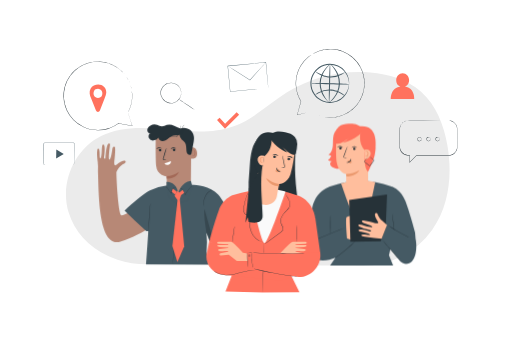
t = 0.00 s
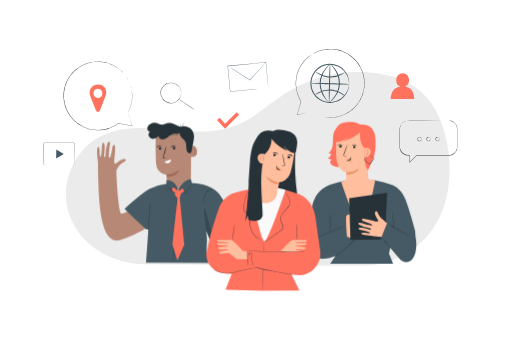
t = 0.19 s
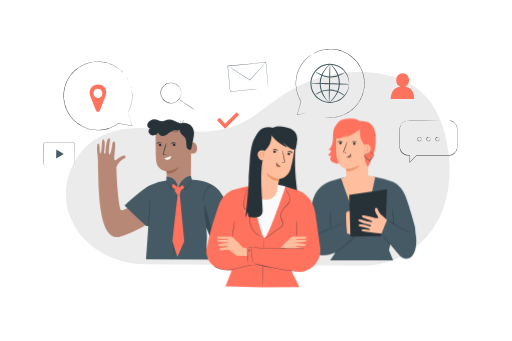
t = 0.56 s
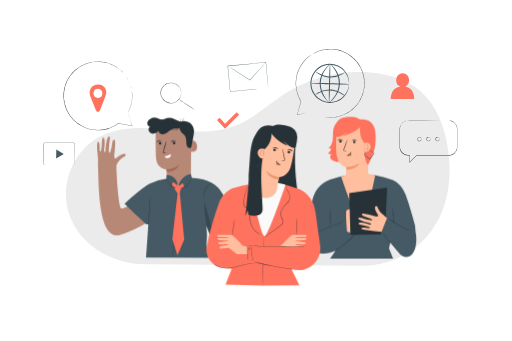
t = 0.75 s
t = 0.94 s: frame unchanged from t = 0.56 s, image omitted
t = 1.31 s: frame unchanged from t = 0.19 s, image omitted

The animated SVG that drew these frames (rendered in a browser with its animation timeline set to each time). Animation: 1 CSS @keyframes rule; one cycle of 1.50 s, repeats indefinitely.


<svg class="animated" id="freepik_stories-experts" xmlns="http://www.w3.org/2000/svg" viewBox="0 0 750 500"
    version="1.1" xmlnsXlink="http://www.w3.org/1999/xlink" xmlnsSvgjs="http://svgjs.com/svgjs">
    <style>
        svg#freepik_stories-experts:not(.animated) .animable {
            opacity: 0;
        }

        svg#freepik_stories-experts.animated #freepik--character-3--inject-11 {
            animation: 1.5s Infinite linear floating;
            animation-delay: 0s;
        }

        svg#freepik_stories-experts.animated #freepik--character-2--inject-11 {
            animation: 1.5s Infinite linear floating;
            animation-delay: 0s;
        }

        svg#freepik_stories-experts.animated #freepik--character-1--inject-11 {
            animation: 1.5s Infinite linear floating;
            animation-delay: 0s;
        }

        @keyframes floating {
            0% {
                opacity: 1;
                transform: translateY(0px);
            }

            50% {
                transform: translateY(-10px);
            }

            100% {
                opacity: 1;
                transform: translateY(0px);
            }
        }
    </style>
    <g id="freepik--background-simple--inject-11" class="animable" style="transform-origin: 377.599px 247.557px;">
        <path
            d="M530.33,389.64a125.14,125.14,0,0,0,102.85-52.41l.46-.65c24.76-34.88,29.34-80.89,22.08-123-5.11-29.64-16.45-59.54-39-79.42-20.17-17.78-47.37-25.78-74.16-28C500.36,102.64,457,112.64,421.06,135c-26.5,16.45-49.32,39.47-78.6,50.2-61.76,22.64-135.64-14.94-194.53,14.37C108.58,219.12,87.2,268.94,100.11,311c10.22,33.26,35.52,57.86,71.73,69.72a140.15,140.15,0,0,0,42.64,6.72Z"
            style="fill: rgb(235, 235, 235); transform-origin: 377.599px 247.557px;" id="elilf5nmec9tr"
            class="animable"></path>
    </g>
    <g id="freepik--Icons--inject-11" class="animable" style="transform-origin: 334.952px 166.439px;">
        <path
            d="M105.89,241.63a3,3,0,0,0,1.41-.5,2.62,2.62,0,0,0,1-1.47,4.35,4.35,0,0,0,.09-1.17c0-.42,0-.87,0-1.35,0-3.86.09-9.4.15-16.23q0-2.57.06-5.37c0-.94,0-1.89,0-2.86a8.25,8.25,0,0,0,0-1.42,2.41,2.41,0,0,0-.63-1.2,2.22,2.22,0,0,0-1.2-.65,10.59,10.59,0,0,0-1.51,0H102.1l-6.62,0-29.46,0a2.39,2.39,0,0,0-2.33,2.2l-.06,3.82c0,2.55-.08,5-.12,7.52-.07,4.93-.14,9.68-.21,14.21l0,1.69a2.45,2.45,0,0,0,.36,1.46,2.24,2.24,0,0,0,1.12.94,3.94,3.94,0,0,0,1.52.16h6.24l11.21,0,16.22.08,4.41.05,1.15,0,.39,0a1.93,1.93,0,0,1-.39,0l-1.15,0-4.41,0-16.22.09-11.21,0H66.27a4.48,4.48,0,0,1-1.68-.17,2.79,2.79,0,0,1-1.36-1.13,2.93,2.93,0,0,1-.43-1.72c0-.56,0-1.12,0-1.69.06-4.53.12-9.28.18-14.21,0-2.46.07-5,.11-7.52,0-1.28,0-2.56.06-3.86A2.92,2.92,0,0,1,66,208.89l29.46,0h9.79a12.34,12.34,0,0,1,1.59.06,2.63,2.63,0,0,1,1.43.78,2.88,2.88,0,0,1,.74,1.41,8.61,8.61,0,0,1,0,1.51c0,1,0,1.93,0,2.86,0,1.87-.06,3.67-.09,5.38-.14,6.83-.24,12.36-.32,16.22,0,.48,0,.93,0,1.36a4.66,4.66,0,0,1-.12,1.2,2.8,2.8,0,0,1-1.1,1.52,2.49,2.49,0,0,1-1.08.4A1.15,1.15,0,0,1,105.89,241.63Z"
            style="fill: rgb(69, 90, 100); transform-origin: 85.9187px 225.267px;" id="el6amb8vrj9na" class="animable">
        </path>
        <polygon points="87.66 222.63 93.12 225.94 87.54 229.22 81.96 232.49 82.08 225.9 82.2 219.31 87.66 222.63"
            style="fill: rgb(69, 90, 100); transform-origin: 87.54px 225.9px;" id="el1l6jifln2n9" class="animable">
        </polygon>
        <path
            d="M593.5,127a10.08,10.08,0,0,0,6-9.33c0-5.57-4.2-10.11-9.43-10.14s-9.48,4.48-9.5,10.05a10.07,10.07,0,0,0,6,9.42c-14.56,2.2-13.9,18-13.9,18l34.43.16S607.94,129.22,593.5,127Z"
            style="fill: rgb(255, 114, 94); transform-origin: 589.887px 126.345px;" id="elqev6fhee55c" class="animable">
        </path>
        <g id="el8k9p465ins6">
            <rect x="335.26" y="93.96" width="56.09" height="37.81"
                style="fill: rgb(255, 255, 255); transform-origin: 363.305px 112.865px; transform: rotate(-5.42deg);"
                class="animable"></rect>
        </g>
        <path
            d="M393,129s0-.24-.09-.7l-.21-2c-.18-1.77-.44-4.32-.77-7.59-.65-6.54-1.58-15.92-2.7-27.34l.22.19L333.63,97l.23-.28h0V97l0,.32.06.62.12,1.26.24,2.49.46,4.93q.46,4.89.91,9.62c.59,6.3,1.16,12.36,1.7,18.09l-.26-.21,40.2-3.7,11.51-1,3.07-.27.8-.06H393l-.25,0-.77.08-3,.32-11.44,1.15-40.33,3.94-.24,0,0-.24c-.55-5.74-1.13-11.79-1.74-18.09q-.45-4.72-.91-9.62c-.16-1.63-.32-3.28-.47-4.93l-.24-2.49L333.46,98l-.06-.62,0-.32v-.29h0l.24-.29,55.84-5.25.21,0,0,.21c1,11.48,1.9,20.91,2.5,27.5.28,3.24.51,5.78.66,7.54.07.84.12,1.5.16,2S393,129,393,129Z"
            style="fill: rgb(69, 90, 100); transform-origin: 363.213px 112.905px;" id="elyruw5x4k1r" class="animable">
        </path>
        <path
            d="M389.44,91.4A3.07,3.07,0,0,1,389,92l-1.32,1.53c-1.19,1.36-2.86,3.26-4.92,5.59l-16.52,18.48-.15.16-.18-.12-1.49-.95-21.86-14L336,98.33l-1.78-1.19a4.3,4.3,0,0,1-.6-.44,3.79,3.79,0,0,1,.66.35l1.83,1.11,6.68,4.16,21.94,13.89,1.49,1-.34,0L382.5,98.84l5.05-5.48,1.38-1.47A5.37,5.37,0,0,1,389.44,91.4Z"
            style="fill: rgb(69, 90, 100); transform-origin: 361.53px 104.58px;" id="el1yge53e6xk5" class="animable">
        </path>
        <path
            d="M265.3,136.32a27,27,0,0,0-.57-3.62,14.08,14.08,0,0,0-1.67-3.92,14.63,14.63,0,0,0-3.76-4.17,14.66,14.66,0,0,0-13.91-2.07,14.8,14.8,0,0,0-6.8,5.11,14.58,14.58,0,0,0,0,17.32,14.73,14.73,0,0,0,6.8,5.12,14.73,14.73,0,0,0,17.67-6.24,14.08,14.08,0,0,0,1.67-3.92,27.32,27.32,0,0,0,.57-3.61.87.87,0,0,1,0,.24v.71a7.48,7.48,0,0,1-.09,1.15,10.81,10.81,0,0,1-.28,1.56,14.31,14.31,0,0,1-1.61,4,15,15,0,0,1-18.09,6.54,14,14,0,0,1-3.84-2,14.17,14.17,0,0,1-3.21-3.21,15.06,15.06,0,0,1,0-17.93,14.17,14.17,0,0,1,3.21-3.21,14,14,0,0,1,3.84-2,15,15,0,0,1,14.29,2.23,14.85,14.85,0,0,1,3.79,4.31,14.07,14.07,0,0,1,1.62,4,10.81,10.81,0,0,1,.28,1.56,7.48,7.48,0,0,1,.09,1.15v.71A1,1,0,0,1,265.3,136.32Z"
            style="fill: rgb(38, 50, 56); transform-origin: 250.265px 136.347px;" id="elt46plt2cex9" class="animable">
        </path>
        <path
            d="M285.33,161.2c-.08.12-5.36-3.28-11.78-7.59s-11.57-7.91-11.49-8,5.35,3.28,11.78,7.6S285.41,161.08,285.33,161.2Z"
            style="fill: rgb(38, 50, 56); transform-origin: 273.695px 153.406px;" id="ely9gfezyx0j" class="animable">
        </path>
        <polygon points="329.53 188.7 317.85 176.13 321.63 172.62 329.7 181.29 346.63 164.63 350.25 168.31 329.53 188.7"
            style="fill: rgb(255, 114, 94); transform-origin: 334.05px 176.665px;" id="elpvw0vfkp1he" class="animable">
        </polygon>
    </g>
    <g id="freepik--speech-bubbles--inject-11" class="animable animator-active"
        style="transform-origin: 381.52px 155.17px;">
        <path
            d="M657.21,176.67h.56l.7,0,1,.13a12.84,12.84,0,0,1,5.85,2.56,13.13,13.13,0,0,1,4.91,8.75c.1,1,.1,2.05.1,3.11s0,2.17,0,3.31c0,2.27,0,4.68,0,7.2s0,5.19,0,8c0,1.38,0,2.8,0,4.24a15.3,15.3,0,0,1-.44,4.43,13.13,13.13,0,0,1-9.87,9.5,23.06,23.06,0,0,1-5,.31l-44.64,0,.18-.07-10.07,10.07-.45.45V228l.26.26a23.06,23.06,0,0,1-3.31-.12,13.19,13.19,0,0,1-3.21-.83,13.17,13.17,0,0,1-8-9.64,17,17,0,0,1-.26-3.17v-3.11c0-4.12,0-8.18,0-12.14v-5.88a46.23,46.23,0,0,1,.18-5.77,13.28,13.28,0,0,1,2.06-5.27,13.22,13.22,0,0,1,8.95-5.68,40.74,40.74,0,0,1,5.15-.16l18.64,0,26.92.09,7.3,0,1.89,0,.65,0-.65,0-1.89,0-7.3,0-26.92.09-18.64,0a39.21,39.21,0,0,0-5.08.17,12.65,12.65,0,0,0-10.61,10.58,44.64,44.64,0,0,0-.16,5.7v5.88c0,4,0,8,0,12.14a37.33,37.33,0,0,0,.25,6.18,13.14,13.14,0,0,0,2.66,5.57,12.66,12.66,0,0,0,8.14,4.49,23.13,23.13,0,0,0,3.24.11h.26V238l-.44-.19,10.08-10.07.07-.07h.11l44.64,0a22.42,22.42,0,0,0,4.95-.3,12.63,12.63,0,0,0,4.39-1.87,12.76,12.76,0,0,0,5.19-7.3A15,15,0,0,0,670,214c0-1.44,0-2.86,0-4.24,0-2.77,0-5.43,0-8s0-4.93,0-7.2c0-1.14,0-2.24,0-3.31s0-2.1-.07-3.08a12.93,12.93,0,0,0-4.77-8.63,12.76,12.76,0,0,0-5.75-2.61l-.95-.16-.69,0Z"
            style="fill: rgb(38, 50, 56); transform-origin: 627.922px 207.564px;" id="el6ym9mqpnqtv" class="animable">
        </path>
        <path
            d="M617.55,204s-.06-.25-.19-.68a2.87,2.87,0,0,0-1.06-1.46,2.7,2.7,0,0,0-2.52-.33,2.63,2.63,0,0,0,0,4.94,2.7,2.7,0,0,0,2.52-.33,2.87,2.87,0,0,0,1.06-1.46c.13-.42.14-.68.19-.68a1.39,1.39,0,0,1,0,.73,2.76,2.76,0,0,1-1,1.7,3,3,0,0,1-2.91.5,3.1,3.1,0,0,1,0-5.85,3,3,0,0,1,2.91.49,2.77,2.77,0,0,1,1,1.71A1.36,1.36,0,0,1,617.55,204Z"
            style="fill: rgb(38, 50, 56); transform-origin: 614.583px 204.003px;" id="elmhegcc4o3" class="animable">
        </path>
        <path
            d="M630.8,203.9a5.72,5.72,0,0,1-.18-.67,2.91,2.91,0,0,0-1.06-1.47,2.71,2.71,0,0,0-2.53-.33,2.65,2.65,0,0,0,0,4.95,2.74,2.74,0,0,0,2.53-.34,2.93,2.93,0,0,0,1.06-1.46,6.38,6.38,0,0,1,.18-.68s.09.26,0,.73a2.85,2.85,0,0,1-1,1.7,3,3,0,0,1-2.91.5,3.1,3.1,0,0,1,0-5.85,3,3,0,0,1,2.91.49,2.87,2.87,0,0,1,1,1.71C630.89,203.64,630.83,203.9,630.8,203.9Z"
            style="fill: rgb(38, 50, 56); transform-origin: 627.832px 203.903px;" id="eltchtt3chx9g" class="animable">
        </path>
        <path
            d="M644.06,203.9a6.9,6.9,0,0,1-.19-.67,2.88,2.88,0,0,0-1-1.47,2.71,2.71,0,0,0-2.53-.33,2.65,2.65,0,0,0,0,4.95,2.74,2.74,0,0,0,2.53-.34,2.9,2.9,0,0,0,1-1.46c.14-.42.15-.68.19-.68s.09.26,0,.73a2.85,2.85,0,0,1-1,1.7,3,3,0,0,1-2.91.5,3.1,3.1,0,0,1,0-5.85,3,3,0,0,1,2.91.49,2.87,2.87,0,0,1,1,1.71C644.15,203.64,644.09,203.9,644.06,203.9Z"
            style="fill: rgb(38, 50, 56); transform-origin: 641.094px 203.903px;" id="elnxwlg7zxofe" class="animable">
        </path>
        <path
            d="M155.45,135.24c0-8.58-9-14-18.21-9.72a10.47,10.47,0,0,0-4.84,4.64c-2.32,4.48-1.29,9.6.8,13.85l7.16,18.14a3.09,3.09,0,0,0,5.75,0l7-18.24C155.56,138.34,155.45,135.24,155.45,135.24Zm-8.64,7.48c-6.18,3.59-12.44-3.05-9.06-9.61a5.07,5.07,0,0,1,2-2.08c6.18-3.6,12.45,3.05,9.06,9.6A5.09,5.09,0,0,1,146.81,142.72Z"
            style="fill: rgb(255, 114, 94); transform-origin: 143.264px 144.066px;" id="elt8a0aavgtt" class="animable">
        </path>
        <path
            d="M187.24,164.88h0s0,.11.13.33.18.55.33,1l1.24,3.78c1.09,3.33,2.68,8.22,4.72,14.49l.06.2-.2,0-20.16-3.69-.13,0v-.14h0l.27.13A50.38,50.38,0,0,1,143,191a55.56,55.56,0,0,1-7.43-.62,53.93,53.93,0,0,1-7.53-1.69l-3.73-1.36a13.48,13.48,0,0,1-1.84-.8l-1.82-.87a51.82,51.82,0,0,1-13.46-9.76,49.65,49.65,0,0,1-9.89-14.4,50.39,50.39,0,0,1,47.81-71.4,50.26,50.26,0,0,1,48.37,47.2,47.71,47.71,0,0,1-1.37,15.38,48.69,48.69,0,0,1-3.32,9.2c-.49,1-.88,1.77-1.16,2.25l-.43.76.38-.76c.27-.53.65-1.29,1.12-2.3a50.12,50.12,0,0,0,3.22-9.2,47.89,47.89,0,0,0,1.27-15.31,50,50,0,0,0-21.52-38,50.25,50.25,0,0,0-56.25-.41A50,50,0,0,0,97.8,161.28a49.36,49.36,0,0,0,9.78,14.27,51.43,51.43,0,0,0,13.32,9.67l1.81.87a12.26,12.26,0,0,0,1.82.8l3.68,1.35a53.13,53.13,0,0,0,7.47,1.69,56.25,56.25,0,0,0,7.36.63,50,50,0,0,0,30.25-9.94l.27-.2v.34h0l-.13-.17,20.13,3.78-.14.16L188.82,170l-1.19-3.8c-.13-.42-.22-.75-.29-1s-.1-.34-.1-.34Z"
            style="fill: rgb(38, 50, 56); transform-origin: 143.206px 140.53px;" id="ell9ay98f15ne" class="animable">
        </path>
        <path
            d="M511.45,122.91a7.35,7.35,0,0,1-.2-1.77A15.15,15.15,0,0,0,511,119a20.72,20.72,0,0,0-.56-2.86,26.69,26.69,0,0,0-3-7.38,27.57,27.57,0,0,0-6.86-7.9,27.17,27.17,0,0,0-11.41-5.32,27.46,27.46,0,0,0-14.35.89,25.54,25.54,0,0,0-7,3.56,25.06,25.06,0,0,0-5.88,5.64,27.1,27.1,0,0,0-.78,32.14A30.06,30.06,0,0,0,463.8,141a30.79,30.79,0,0,0,3,2.71,25.67,25.67,0,0,0,6.79,3.89,27.49,27.49,0,0,0,14.28,1.59,27.21,27.21,0,0,0,11.66-4.77,27.54,27.54,0,0,0,7.24-7.55,27,27,0,0,0,3.33-7.23,21.08,21.08,0,0,0,.7-2.83,14.05,14.05,0,0,0,.34-2.12,7.59,7.59,0,0,1,.29-1.77,7.91,7.91,0,0,1,0,1.79,13.5,13.5,0,0,1-.2,2.17,20.39,20.39,0,0,1-.57,2.92,26.54,26.54,0,0,1-3.18,7.52,28.42,28.42,0,0,1-19.42,13.13,28.76,28.76,0,0,1-15-1.53,27.21,27.21,0,0,1-7.17-4,32.83,32.83,0,0,1-3.2-2.84,33.52,33.52,0,0,1-2.74-3.39,28.47,28.47,0,0,1,.83-33.92,31,31,0,0,1,2.9-3.25A30,30,0,0,1,467,98.79a26.65,26.65,0,0,1,7.36-3.7,28.54,28.54,0,0,1,15.06-.8,28.33,28.33,0,0,1,18.76,14A26.33,26.33,0,0,1,511,116a19.08,19.08,0,0,1,.43,3,13.3,13.3,0,0,1,.1,2.17A8,8,0,0,1,511.45,122.91Z"
            style="fill: rgb(69, 90, 100); transform-origin: 483.149px 122.236px;" id="el0ceoeo1994y" class="animable">
        </path>
        <path
            d="M505.86,105.45c.06.09-.45.53-1.42,1.25l-1.8,1.29c-.35.24-.73.52-1.14.78l-1.38.72a31.54,31.54,0,0,1-16.43,4.14l-2.49-.11-2.38-.38c-.39-.06-.78-.11-1.16-.19l-1.12-.3c-.73-.2-1.46-.37-2.15-.59a36.21,36.21,0,0,1-7-3.22c-3.74-2.26-5.57-4.32-5.43-4.45s2.19,1.55,6,3.51a42.23,42.23,0,0,0,6.87,2.8c.66.2,1.36.35,2.07.53l1.07.26,1.11.17,2.28.34,2.37.09a34,34,0,0,0,15.91-3.57l1.4-.61c.42-.22.81-.45,1.18-.66l1.9-1C505.17,105.64,505.79,105.37,505.86,105.45Z"
            style="fill: rgb(69, 90, 100); transform-origin: 483.909px 109.011px;" id="elzq6h4nutg7" class="animable">
        </path>
        <path
            d="M461.14,139.43c-.06-.08.45-.52,1.42-1.25l1.8-1.29c.35-.24.73-.52,1.14-.78l1.38-.72a31.54,31.54,0,0,1,16.43-4.13l2.49.11,2.38.37c.39.07.78.12,1.16.2l1.12.29c.73.21,1.46.38,2.15.6a35.63,35.63,0,0,1,7,3.21c3.74,2.27,5.57,4.33,5.43,4.46s-2.19-1.55-6-3.51a41.32,41.32,0,0,0-6.87-2.81c-.67-.19-1.37-.34-2.07-.52l-1.07-.27-1.11-.17-2.28-.33-2.37-.1a34,34,0,0,0-15.92,3.58L466,137c-.42.22-.81.46-1.18.66l-1.9,1.06C461.83,139.25,461.2,139.52,461.14,139.43Z"
            style="fill: rgb(69, 90, 100); transform-origin: 483.091px 135.878px;" id="elikou4xpev2s" class="animable">
        </path>
        <path d="M511.43,123.56c0,.43-12.53.47-28,.09s-27.93-1-27.92-1.45,12.52-.46,28-.08S511.44,123.14,511.43,123.56Z"
            style="fill: rgb(69, 90, 100); transform-origin: 483.47px 122.879px;" id="elpkg0ehq8n5" class="animable">
        </path>
        <path d="M482.2,150.15c-.42,0-.46-12.52-.09-27.95s1-27.93,1.45-27.92.46,12.53.09,28S482.62,150.16,482.2,150.15Z"
            style="fill: rgb(69, 90, 100); transform-origin: 482.885px 122.215px;" id="elkby2fkukgmd" class="animable">
        </path>
        <path
            d="M482.2,150.11c-.1.16-3.18-1.93-6.74-6.65a37.72,37.72,0,0,1-5-9.07,33.55,33.55,0,0,1-2.16-12.52,32,32,0,0,1,2.82-12.4,38.19,38.19,0,0,1,5.46-8.79c3.76-4.55,6.86-6.56,7-6.4s-2.66,2.46-6.12,7.07a41.48,41.48,0,0,0-5,8.68,32.12,32.12,0,0,0-2.59,11.86,34.05,34.05,0,0,0,2,12,40.33,40.33,0,0,0,4.55,8.93C479.58,147.59,482.36,149.94,482.2,150.11Z"
            style="fill: rgb(69, 90, 100); transform-origin: 475.939px 122.195px;" id="eliom8wsqcnm" class="animable">
        </path>
        <path
            d="M484.18,94.29c.11-.16,3.19,1.93,6.74,6.65a37.72,37.72,0,0,1,5,9.07,34,34,0,0,1,2.16,12.53,32.13,32.13,0,0,1-2.82,12.39,38.88,38.88,0,0,1-5.46,8.79c-3.76,4.55-6.87,6.57-7,6.4s2.66-2.46,6.11-7.07a41.49,41.49,0,0,0,5-8.68,32.32,32.32,0,0,0,2.58-11.86,34.05,34.05,0,0,0-2-12,40.55,40.55,0,0,0-4.56-8.93C486.8,96.81,484,94.46,484.18,94.29Z"
            style="fill: rgb(69, 90, 100); transform-origin: 490.44px 122.206px;" id="elf1hczypbmbg" class="animable">
        </path>
        <path
            d="M455.57,163.86h0l-.34.09-1,.24-3.88.91-14.86,3.4-.2.05.06-.2,5.46-19.74,0-.14H441l-.16.26a50.19,50.19,0,0,1-7.51-24.08,52.23,52.23,0,0,1,.16-7.16,56.17,56.17,0,0,1,1.28-7.34,53.55,53.55,0,0,1,2.35-7.35c.56-1.19,1.12-2.39,1.69-3.59a13,13,0,0,1,1-1.76c.34-.58.68-1.16,1-1.74a52.07,52.07,0,0,1,10.91-12.54,49.66,49.66,0,0,1,15.22-8.57,50.39,50.39,0,0,1,66.87,54,50.26,50.26,0,0,1-51.31,44,47.8,47.8,0,0,1-15.2-2.73,49.3,49.3,0,0,1-8.86-4.12c-1-.58-1.69-1-2.14-1.36l-.72-.5.72.45c.5.31,1.23.76,2.19,1.32a51,51,0,0,0,8.88,4,48,48,0,0,0,15.14,2.63,50.1,50.1,0,0,0,45.13-74A50,50,0,0,0,467.1,75.1,49.47,49.47,0,0,0,452,83.57,51.53,51.53,0,0,0,441.2,96c-.34.57-.68,1.15-1,1.72a14.67,14.67,0,0,0-.95,1.74L437.55,103a51.83,51.83,0,0,0-2.34,7.29,55.5,55.5,0,0,0-1.29,7.27,51.5,51.5,0,0,0-.17,7.11,49.85,49.85,0,0,0,7.38,23.91l.18.29-.34,0h0l.18-.12c-2.15,7.61-4,14.27-5.56,19.72l-.14-.16L450.33,165l3.89-.84,1-.21a3,3,0,0,1,.35-.06h0Z"
            style="fill: rgb(38, 50, 56); transform-origin: 483.755px 122.15px;" id="elnir0kr6hebo" class="animable">
        </path>
    </g>
    <g id="freepik--character-3--inject-11" class="animable" style="transform-origin: 528.881px 285.331px;">
        <path
            d="M497.7,187.9c-4.89,1.14-8,6.09-9.07,11s-.53,10-1,15-2.22,10.31-6.43,13l4.19,1.22a11.43,11.43,0,0,1-4.92,6.3,9.33,9.33,0,0,0,5.72,1.95c-2.46.65-3.14,4.17-1.78,6.32s3.95,3.17,6.42,3.8a16.83,16.83,0,0,0,8.9.27c4-1.21,7.08-4.77,8.63-8.71s1.84-8.24,2-12.47c.3-10.59-.32-21.29-3-31.54-.66-2.48-1.56-5.11-3.67-6.57s-5.71-.87-6.35,1.61"
            style="fill: rgb(255, 114, 94); transform-origin: 495.45px 216.957px;" id="el2h4tv12dq8m" class="animable">
        </path>
        <path
            d="M608.23,340.76c-1.16-4.42-7.92-29.32-14-45.58-6.71-18.05-20.55-21.78-20.55-21.78-31.15-10.63-59.14-10.69-89-.33-1,.3-1.89.62-2.78,1l-.09,0h0c-22.17,8.7-24.46,32.12-24.46,32.12L448,363a12.83,12.83,0,0,0-.22,1.36l-.09.54h0a13.3,13.3,0,0,0,7.62,12.83c13,6,25.44,4.57,36.12.16l-7.76,11.3h92.39L570,374.28l2-9,14.31,17.22a13.31,13.31,0,0,0,6.59,4.29c16.5,1.92,19.17-22.65,16.07-36.95h0"
            style="fill: rgb(69, 90, 100); transform-origin: 528.881px 327.277px;" id="ele2xpkgbt8tu" class="animable">
        </path>
        <path d="M549.7,267.21s-14.91,75-20.16,74.42-29.88-73-29.88-73S531.14,260.23,549.7,267.21Z"
            style="fill: rgb(255, 190, 157); transform-origin: 524.68px 303.035px;" id="el66pp0qse0rg" class="animable">
        </path>
        <path
            d="M507.42,272.74c-.08-8.63-.32-17.72-.32-17.72s-11.13-1.77-13.53-16.27c-2.28-13.82-.19-45.79-.19-45.79h0a41.7,41.7,0,0,1,46.44,10.35h0l-.51,70.12c-.06,8.14-7.11,14.57-15.82,14.44h0C514.68,287.74,507.49,281,507.42,272.74Z"
            style="fill: rgb(255, 190, 157); transform-origin: 516.162px 238.868px;" id="elvj6b1zlie" class="animable">
        </path>
        <path
            d="M497.07,217.15a1.86,1.86,0,0,0,1.8,1.87,1.78,1.78,0,0,0,1.91-1.69,1.86,1.86,0,0,0-1.8-1.87A1.78,1.78,0,0,0,497.07,217.15Z"
            style="fill: rgb(38, 50, 56); transform-origin: 498.925px 217.24px;" id="elup76wymhg1c" class="animable">
        </path>
        <path
            d="M494.62,215.83c.23.24,1.63-.81,3.63-.82s3.48,1,3.7.74-.14-.54-.78-1a5.12,5.12,0,0,0-3-.89,5,5,0,0,0-2.89,1C494.71,215.28,494.5,215.72,494.62,215.83Z"
            style="fill: rgb(38, 50, 56); transform-origin: 498.301px 214.862px;" id="elywk7wj2xi0l" class="animable">
        </path>
        <path
            d="M517.32,218.12a1.86,1.86,0,0,0,1.8,1.87A1.78,1.78,0,0,0,521,218.3a1.86,1.86,0,0,0-1.8-1.87A1.78,1.78,0,0,0,517.32,218.12Z"
            style="fill: rgb(38, 50, 56); transform-origin: 519.16px 218.21px;" id="elxg0chwjkwdg" class="animable">
        </path>
        <path
            d="M515.51,216.43c.24.24,1.64-.81,3.64-.82s3.48,1,3.69.74-.13-.54-.77-1a5.12,5.12,0,0,0-3-.89,4.88,4.88,0,0,0-2.89,1C515.61,215.88,515.4,216.32,515.51,216.43Z"
            style="fill: rgb(38, 50, 56); transform-origin: 519.192px 215.462px;" id="elt60u0p5a99" class="animable">
        </path>
        <path
            d="M508.34,231.32a13.42,13.42,0,0,0-3.26-.56c-.51,0-1-.15-1.08-.5a2.58,2.58,0,0,1,.33-1.52l1.49-3.9c2.06-5.56,3.56-10.12,3.33-10.21s-2.08,4.36-4.15,9.92c-.49,1.37-1,2.67-1.42,3.92a2.94,2.94,0,0,0-.25,2,1.26,1.26,0,0,0,.84.74,3.75,3.75,0,0,0,.87.12A13,13,0,0,0,508.34,231.32Z"
            style="fill: rgb(38, 50, 56); transform-origin: 506.214px 223.029px;" id="el732k9ac75f" class="animable">
        </path>
        <path d="M507.1,255a36.93,36.93,0,0,0,19.4-5.3s-4.66,10-19.19,8.73Z"
            style="fill: rgb(235, 153, 110); transform-origin: 516.8px 254.121px;" id="eldn284enajzq" class="animable">
        </path>
        <path
            d="M509.21,236.14a3.66,3.66,0,0,1,3.23-1.36,3.31,3.31,0,0,1,2.28,1.21,2.09,2.09,0,0,1,.17,2.39,2.41,2.41,0,0,1-2.62.67,7.5,7.5,0,0,1-2.56-1.51,2.17,2.17,0,0,1-.58-.59.65.65,0,0,1,0-.74"
            style="fill: rgb(235, 153, 110); transform-origin: 512.101px 236.977px;" id="el6xwzdy8gnh3"
            class="animable"></path>
        <path
            d="M514.24,232.67c-.33,0-.32,2.16-2.17,3.71s-4.17,1.33-4.18,1.63c0,.14.52.42,1.5.44a5.41,5.41,0,0,0,3.49-1.24,4.63,4.63,0,0,0,1.67-3.11C514.63,233.2,514.39,232.66,514.24,232.67Z"
            style="fill: rgb(38, 50, 56); transform-origin: 511.228px 235.56px;" id="elh5uv698qkn" class="animable">
        </path>
        <path
            d="M532,191.62c-5.17,7.66-19.09,15.7-29.12,17.68,1.15-1.57,7.27-5.49,8.41-7.05-4.5,3.48-11,8.15-17,8.57a3.67,3.67,0,0,1-2.09-.29,2.81,2.81,0,0,1-1.1-2.26,60.86,60.86,0,0,1,.19-13.15,14.54,14.54,0,0,1,5.07-9.47c3.83-3.07,9.36-3.9,14.59-4.12,4.38-.18,8.9,0,12.94,1.51s7.52,4.58,8.17,8.32"
            style="fill: rgb(255, 114, 94); transform-origin: 511.446px 196.168px;" id="eljwl3t5kmy0q" class="animable">
        </path>
        <path
            d="M549.15,226.71a80.48,80.48,0,0,0,1.28-9.72c.3-7.5,2.54-34.54-23.23-31.86l1.46,7.27s-4.81,16.84,6.26,28.2c0,0-3.15,23.72,4.55,31.38,0,0,8.26-17.18,9.68-25.27"
            style="fill: rgb(255, 114, 94); transform-origin: 538.903px 218.462px;" id="elg1v7ses2js6" class="animable">
        </path>
        <path
            d="M534.59,219.34a8.71,8.71,0,0,1,4.67.27,6.05,6.05,0,0,1,3.44,3.09,6.28,6.28,0,0,1,.07,4.63,10.69,10.69,0,0,1-2.62,3.92,7.32,7.32,0,0,1-2.81,1.89,3.5,3.5,0,0,1-3.23-.48"
            style="fill: rgb(255, 190, 157); transform-origin: 538.644px 226.239px;" id="el6s1joq09msm"
            class="animable"></path>
        <path
            d="M535.5,228.74c-.17.06.51,1,1.92.61a3.07,3.07,0,0,0,1.75-1.54,6.87,6.87,0,0,0,.75-2.58,4,4,0,0,0-.67-2.73,2.67,2.67,0,0,0-2-1.19c-1.46,0-1.91,1-1.74,1s.68-.41,1.63-.19a2.61,2.61,0,0,1,1.64,3c-.16,1.6-.77,3.06-1.62,3.43S535.6,228.61,535.5,228.74Z"
            style="fill: rgb(235, 153, 110); transform-origin: 537.711px 225.377px;" id="elqg170g660z" class="animable">
        </path>
        <path
            d="M483.75,342.59c-.14,0-.26-5.89-.26-13.16s.12-13.15.26-13.15.26,5.89.26,13.15S483.89,342.59,483.75,342.59Z"
            style="fill: rgb(38, 50, 56); transform-origin: 483.75px 329.435px;" id="elt7ne2ufsqn" class="animable">
        </path>
        <path
            d="M521.3,315.73s-13,.15-13.79,3c-1.36,4.76,1.07,30.89,1.07,30.89l11.95,4s5.76-1.33,3.1-12.42a80.93,80.93,0,0,0-7.9-19.94s15.88.44,15.44-3.11S521.3,315.73,521.3,315.73Z"
            style="fill: rgb(255, 190, 157); transform-origin: 519.138px 334.59px;" id="elnqnr92oyh7f" class="animable">
        </path>
        <path d="M516.14,323.44c.71-.14,16.58-1.45,15.59,1.09s-15.59,3.17-15.59,3.17Z"
            style="fill: rgb(255, 190, 157); transform-origin: 523.957px 325.339px;" id="elkdgap9ttf2m"
            class="animable"></path>
        <polygon points="567.13 285.02 565.17 334.58 557.93 353.61 513.45 354.53 511.65 293.14 567.13 285.02"
            style="fill: rgb(38, 50, 56); transform-origin: 539.39px 319.775px;" id="el69zhjng4c7r" class="animable">
        </polygon>
        <path
            d="M506.48,333.2a2.53,2.53,0,0,1-.54.28l-1.6.72-5.93,2.53-19.62,8.19L468,349.37a63.71,63.71,0,0,0-8.64,4,16.86,16.86,0,0,0-4.84,4.12c-.92,1.2-1.25,2-1.3,2a2.17,2.17,0,0,1,.24-.57,8.68,8.68,0,0,1,.9-1.51,16.06,16.06,0,0,1,4.8-4.31,59.87,59.87,0,0,1,8.66-4.11l10.81-4.48,19.68-8.05,6-2.38,1.64-.62A2.4,2.4,0,0,1,506.48,333.2Z"
            style="fill: rgb(38, 50, 56); transform-origin: 479.85px 346.345px;" id="el9195twyxuh" class="animable">
        </path>
        <path
            d="M521.19,352.62a8.34,8.34,0,0,1-1,1.19c-.65.75-1.62,1.8-2.87,3.05-2.49,2.52-6.09,5.84-10.23,9.3s-8,6.44-10.88,8.52c-1.43,1-2.6,1.86-3.42,2.42a8.69,8.69,0,0,1-1.3.81,8.34,8.34,0,0,1,1.18-1l3.32-2.55c2.8-2.15,6.63-5.16,10.77-8.62s7.76-6.71,10.3-9.16c1.28-1.21,2.29-2.23,3-2.92A8.9,8.9,0,0,1,521.19,352.62Z"
            style="fill: rgb(38, 50, 56); transform-origin: 506.34px 365.265px;" id="eljtx64virf0i" class="animable">
        </path>
        <path
            d="M588.18,384.34c-.11.1-6.63-7.38-14.57-16.7s-14.29-16.94-14.18-17S566.06,358,574,367.3,588.29,384.25,588.18,384.34Z"
            style="fill: rgb(38, 50, 56); transform-origin: 573.805px 367.49px;" id="el0wmq993duqhe" class="animable">
        </path>
        <path
            d="M600.75,348.33a9.34,9.34,0,0,1-1.44-.51c-.92-.36-2.24-.92-3.85-1.64-3.22-1.45-7.6-3.61-12.26-6.31s-8.73-5.41-11.59-7.48c-1.43-1-2.57-1.9-3.34-2.52a8.34,8.34,0,0,1-1.16-1,8.47,8.47,0,0,1,1.28.83c.89.61,2.05,1.41,3.43,2.38,2.91,2,7,4.64,11.64,7.33s9,4.9,12.16,6.42l3.77,1.79A8.59,8.59,0,0,1,600.75,348.33Z"
            style="fill: rgb(38, 50, 56); transform-origin: 583.93px 338.6px;" id="elornj0260s59" class="animable">
        </path>
        <path
            d="M577.73,337.45c-.14,0-.92-5.27-1.74-11.81s-1.37-11.87-1.23-11.88.93,5.27,1.75,11.81S577.88,337.44,577.73,337.45Z"
            style="fill: rgb(38, 50, 56); transform-origin: 576.246px 325.605px;" id="elye87el0cbzf" class="animable">
        </path>
        <path
            d="M540.11,228.65a3.71,3.71,0,0,1-.41.63l-1.27,1.7-4.61,6,0-.32,7.51,5.9.67.54-.36,0,6.5-8.14,0,.3-4.89-4-1.34-1.13a2.71,2.71,0,0,1-.45-.44s.2.1.53.34l1.41,1,5,3.84.17.13-.14.17c-1.85,2.38-4.05,5.18-6.42,8.2l-.16.21-.21-.16L541,243c-2.71-2.16-5.26-4.2-7.47-5.95l-.18-.15.14-.17,4.76-5.86,1.36-1.63C539.91,228.82,540.09,228.63,540.11,228.65Z"
            style="fill: rgb(38, 50, 56); transform-origin: 540.96px 236.114px;" id="el4ol9ihfem29" class="animable">
        </path>
        <path
            d="M559.19,349.86a177.76,177.76,0,0,1-21.48-2.3c-8.41-1.34-8.32-2.11-8-3.07.8-2.58,14.88,1.8,12.35-.91s-17.78-3.35-16.83-6c1.24-3.47,15.9,1.39,17.17,1.71s1.72-1.51.56-1.74c-1.66-.33-19.09-4.18-17.91-7.6.66-1.9,3.94-.31,3.94-.31s16.07,4.82,16.58,3.18-8.83-4.81-12.06-5.64-4.12-2.69-2.62-3.81c1-.76,11,1.57,14.11,2.48s11.82,3.53,8.52-1.25l-.14-.23c-3.38-4.62-4.45-9.3-3.84-10.87a2,2,0,0,1,3.56,0,2.07,2.07,0,0,1,.33.77,3.71,3.71,0,0,0,.12.41,28.47,28.47,0,0,0,2.92,5.09,15.52,15.52,0,0,0,3.64,3.77c1.64,1.19,5.79,5.57,7,6.35"
            style="fill: rgb(255, 190, 157); transform-origin: 546.051px 331.136px;" id="eljwljc9zet2" class="animable">
        </path>
    </g>
    <g id="freepik--character-2--inject-11" class="animable" style="transform-origin: 250.26px 285.265px;">
        <path
            d="M261.59,290.91h0a17.55,17.55,0,0,1-17.22-17c-.24-7.79-.42-15.3-.42-15.3s-14.31-1.33-15.36-15.49-.6-46.85-.6-46.85h0a49.36,49.36,0,0,1,49.88,3.17l2.2,1.49-.61,72.6A17.55,17.55,0,0,1,261.59,290.91Z"
            style="fill: rgb(183, 136, 118); transform-origin: 253.982px 240.944px;" id="eldx4m9vv3hag"
            class="animable"></path>
        <path
            d="M243.6,234.38c0-.16-1.22-.33-3.2-.48-.52,0-.92-.11-1-.38a2.84,2.84,0,0,1,.28-1.49L241,228c1.78-5.78,3-10.54,2.69-10.63s-2,4.52-3.76,10.3c-.42,1.41-.82,2.76-1.21,4.09a3.24,3.24,0,0,0-.15,2.14,1.36,1.36,0,0,0,.93.76,3.51,3.51,0,0,0,.88.06C242.36,234.64,243.59,234.53,243.6,234.38Z"
            style="fill: rgb(38, 50, 56); transform-origin: 241.097px 226.047px;" id="elziz5t60azgo" class="animable">
        </path>
        <path
            d="M250.07,236.14a47.19,47.19,0,0,1-9.4,3.37,5.41,5.41,0,0,0,6.5,1.76C251.31,239.45,250.07,236.14,250.07,236.14Z"
            style="fill: rgb(255, 255, 255); transform-origin: 245.457px 238.926px;" id="elv3hb40x1x9s"
            class="animable"></path>
        <path d="M243.92,258.39A33,33,0,0,0,262.07,252s-3.74,10.47-18,10.06Z"
            style="fill: rgb(163, 105, 87); transform-origin: 252.995px 257.036px;" id="els82u7oqg2od" class="animable">
        </path>
        <path
            d="M279.28,218.42a2.14,2.14,0,0,1,2-2.15c2.65-.07,7,1,7.38,8.27.58,10.43-9.45,7.83-9.48,7.53S279.25,222.47,279.28,218.42Z"
            style="fill: rgb(183, 136, 118); transform-origin: 283.929px 224.42px;" id="elk8lp51fvnm" class="animable">
        </path>
        <path
            d="M281.52,228s.18.12.5.24a1.83,1.83,0,0,0,1.36,0c1.08-.47,1.91-2.27,1.85-4.15a5.88,5.88,0,0,0-.65-2.57,2.09,2.09,0,0,0-1.44-1.32.93.93,0,0,0-1.05.56c-.12.3,0,.5-.1.52s-.23-.16-.17-.6a1.17,1.17,0,0,1,.37-.67,1.36,1.36,0,0,1,1-.32,2.56,2.56,0,0,1,2,1.51A6.16,6.16,0,0,1,286,224c.05,2.1-.92,4.13-2.4,4.65a1.93,1.93,0,0,1-1.67-.19C281.55,228.22,281.48,228,281.52,228Z"
            style="fill: rgb(163, 105, 87); transform-origin: 283.756px 224.222px;" id="elu2pv5kmue2" class="animable">
        </path>
        <path
            d="M232.43,220.26a1.93,1.93,0,0,0,2,1.8,1.83,1.83,0,0,0,1.85-1.87,1.92,1.92,0,0,0-2-1.81A1.84,1.84,0,0,0,232.43,220.26Z"
            style="fill: rgb(38, 50, 56); transform-origin: 234.355px 220.22px;" id="elbm4uem4ajq5" class="animable">
        </path>
        <path
            d="M229.16,218.33c.26.23,1.64-1,3.7-1.09s3.66.78,3.86.52-.17-.56-.86-1a5.31,5.31,0,0,0-3.12-.72,5,5,0,0,0-2.92,1.17C229.22,217.76,229,218.22,229.16,218.33Z"
            style="fill: rgb(38, 50, 56); transform-origin: 232.942px 217.191px;" id="el0j57vz97inze" class="animable">
        </path>
        <path
            d="M253,219.9a1.92,1.92,0,0,0,2,1.8,1.84,1.84,0,0,0,1.86-1.87,1.93,1.93,0,0,0-2-1.8A1.85,1.85,0,0,0,253,219.9Z"
            style="fill: rgb(38, 50, 56); transform-origin: 254.93px 219.865px;" id="el8oc3u3bgnih" class="animable">
        </path>
        <path
            d="M250.13,218.33c.26.23,1.64-1,3.7-1.09s3.65.78,3.86.52-.17-.56-.87-1a5.26,5.26,0,0,0-3.11-.72,5,5,0,0,0-2.92,1.17C250.19,217.76,250,218.22,250.13,218.33Z"
            style="fill: rgb(38, 50, 56); transform-origin: 253.919px 217.191px;" id="eleh2aitiur7j" class="animable">
        </path>
        <path
            d="M263.8,191.36a12.39,12.39,0,0,0,2.36,13.3c1.39,1.44,3.15,2.54,4.36,4.15,2.5,3.33,2.09,7.91,2.49,12.05.18,1.92.63,4,2,5.27s4.05,1.4,5-.25a5.16,5.16,0,0,0,.52-1.67q1.31-6.93,2.6-13.85c.65-3.47,1.31-7,.71-10.5a14.8,14.8,0,0,0-18.51-11.76"
            style="fill: rgb(38, 50, 56); transform-origin: 273.447px 207.335px;" id="elgweyrl0k1nf" class="animable">
        </path>
        <path
            d="M266,188.43c-4.81-.92-7.51-2.46-10.91-4a16,16,0,0,0-10.84-1.23c-2.42.68-4.71,2.14-7.2,2.11s-4.7-1.49-7.06-2.24a12.6,12.6,0,0,0-9.79,1c-2.33,1.28-4.42,3.57-4.62,6.37s2.3,5.69,4.81,4.89c-2.62.91-3.68,4.77-2.38,7.34A6.72,6.72,0,0,0,225,206a12.73,12.73,0,0,0,7.06-4.31c.06,3.12,3.19,5.31,6.09,5.22s5.52-1.83,7.91-3.62,4.81-3.74,7.65-4.37c2-.44,4-.2,6-.44s4.15-1.11,5.12-3,4.81-4.11,2.8-4.17"
            style="fill: rgb(38, 50, 56); transform-origin: 241.886px 194.711px;" id="elu4ee1z3ug9" class="animable">
        </path>
        <path
            d="M237.5,203.78a11.48,11.48,0,0,0,1.07.57,5.09,5.09,0,0,0,3.21,0,8.55,8.55,0,0,0,2.06-.91c.7-.42,1.41-1,2.17-1.51a18,18,0,0,1,2.51-1.6,7.22,7.22,0,0,1,3.14-.79c2.23,0,4.24.56,6.06.4a5.48,5.48,0,0,0,4.08-2.22,6,6,0,0,0,1.22-3c.08-.78,0-1.22.05-1.22s.05.1.09.31a4.4,4.4,0,0,1,.06.92,5.78,5.78,0,0,1-1.12,3.2,5.94,5.94,0,0,1-1.73,1.64,5.83,5.83,0,0,1-2.6.84c-1.94.19-4-.4-6.09-.36s-3.89,1.19-5.39,2.26c-.77.54-1.49,1.07-2.23,1.49a8.28,8.28,0,0,1-2.19.89,5.07,5.07,0,0,1-3.38-.15,3.14,3.14,0,0,1-.78-.52Q237.49,203.8,237.5,203.78Z"
            style="fill: rgb(38, 50, 56); transform-origin: 250.362px 199.205px;" id="eljrhzg27mcpm" class="animable">
        </path>
        <path d="M264.51,183.49a21.29,21.29,0,0,0,.29,3.32,19.9,19.9,0,0,0,1.31,3.07,5.74,5.74,0,0,1-1.6-6.39Z"
            style="fill: rgb(38, 50, 56); transform-origin: 265.12px 186.685px;" id="eli9mog4c14ws" class="animable">
        </path>
        <path
            d="M269.84,183.27c.11.11-1.18,1.33-2.14,3.25s-1.23,3.66-1.38,3.63a6.49,6.49,0,0,1,.91-3.87A6.67,6.67,0,0,1,269.84,183.27Z"
            style="fill: rgb(38, 50, 56); transform-origin: 268.073px 186.71px;" id="elqfyamuq1vmh" class="animable">
        </path>
        <polygon points="336.71 331.55 358.48 387.56 325.16 387.56 309.63 347.68 336.71 331.55"
            style="fill: rgb(183, 136, 118); transform-origin: 334.055px 359.555px;" id="elvzhxjulhp6f"
            class="animable"></polygon>
        <path
            d="M218.71,286.07S190,315.62,177.6,315.62c-4.06,0-7.24-49.22-7.29-63.41h0a18.6,18.6,0,0,1,2.79-5.09,24,24,0,0,1,3.61-4,24.75,24.75,0,0,1,5.63-3.63c1.94-.68,2.1-3.33.33-3.86s-7.15,1.22-12,5.79-3.38-5.66-2.92-9.39,1.33-15.36.29-16.38c-1.52-1.5-3.45-.11-3.83,3.63S162,234.2,160,233.91s.66-19.28.66-19.28,1.21-4-1-4.4c-4.08-.73-5.35,19.63-5.42,21.57,0,1.35-2.2,1.12-2.07-.33s3-18.9-1.11-19.69c-3.17-.6-1.2,16.75-3.81,20.08s-.15-13.35-3.21-13.8c-1.14-.16-2-.13-2,9.61,0,5.24,2,13.15,1.22,23.23h0c1.32,29.76-.14,113.33,33,103.43,36.41-10.9,61.29-34.75,61.29-34.75Z"
            style="fill: rgb(183, 136, 118); transform-origin: 189.795px 282.675px;" id="elcueq4b3tplj"
            class="animable"></path>
        <path
            d="M299.09,312.55a5.81,5.81,0,0,1,.32,1.18c.18.76.41,1.87.67,3.25.51,2.76,1.12,6.59,1.59,10.84s.71,8.12.81,10.92c0,1.4.07,2.54.06,3.32a4.86,4.86,0,0,1-.06,1.22,6.38,6.38,0,0,1-.14-1.21c-.06-.89-.14-2-.23-3.31-.19-2.79-.49-6.64-1-10.88s-1-8.07-1.44-10.84c-.2-1.3-.36-2.39-.5-3.27A5.25,5.25,0,0,1,299.09,312.55Z"
            style="fill: rgb(38, 50, 56); transform-origin: 300.819px 327.915px;" id="elqvadx2njhx" class="animable">
        </path>
        <path
            d="M213.85,387.56l91.72.46-3.09-19.36a149.29,149.29,0,0,0-.13-27.61L307,353.64l37.91-19s-13.78-36.74-25.32-49.19c-14.57-15.73-40.8-14.16-40.8-14.16l-17.72,12-16.31-11.49a79.27,79.27,0,0,0-25.2,7.33l-.84.24v.18c-9.62,5-23.35,17.27-36.42,29.16l15.09,14.69,16.71,15.57a13.62,13.62,0,0,1,2.86-.12C217.24,340.57,213.85,387.56,213.85,387.56Z"
            style="fill: rgb(69, 90, 100); transform-origin: 263.605px 329.633px;" id="elrbwyg38zppa" class="animable">
        </path>
        <g id="elmpff8al4b9">
            <path d="M299.53,306.68,312,351.14l-5,2.5-4.64-12.59S297.83,314.69,299.53,306.68Z"
                style="opacity: 0.2; transform-origin: 305.574px 330.16px;" class="animable"></path>
        </g>
        <path
            d="M243.74,271.67v-4.8s14.32-1.11,17.22,15.81c0,0,4.67-15.81,18.57-17.4l2,7.39s-6.59,20.59-7.54,20.77-13,3.69-13,3.69l-7-1.58-7.75-8.83Z"
            style="fill: rgb(69, 90, 100); transform-origin: 262.635px 281.205px;" id="elqbkvh15e0na" class="animable">
        </path>
        <path
            d="M281.84,272.11a5.48,5.48,0,0,1-.8.83c-.52.53-1.28,1.27-2.18,2.24a51.47,51.47,0,0,0-6.21,8.16c-.44.72-.84,1.43-1.22,2.12l-.23.42-.22-.42c-1.59-3-3-5.6-4.08-7.63a3.37,3.37,0,0,0-.91-1,2,2,0,0,0-1-.35,2.4,2.4,0,0,0-.87.15s.23-.32.88-.33a2,2,0,0,1,1.1.31,3.53,3.53,0,0,1,1.06,1.08c1.13,1.89,2.57,4.54,4.24,7.57H271c.38-.7.78-1.43,1.23-2.15a43.62,43.62,0,0,1,6.39-8.15c.94-.94,1.74-1.65,2.31-2.13A4.06,4.06,0,0,1,281.84,272.11Z"
            style="fill: rgb(38, 50, 56); transform-origin: 272.98px 278.995px;" id="elbp47m6edprc" class="animable">
        </path>
        <path
            d="M242.81,273a3.81,3.81,0,0,1,.68.72c.42.49,1,1.2,1.71,2.09,1.43,1.77,3.37,4.24,5.49,7l.34.44-.44,0c.77-1.41.83-3,1.18-4.46a5.34,5.34,0,0,1,2-3.34,2.94,2.94,0,0,1,2.58-.33,2.14,2.14,0,0,1,.61.39c.11.13.15.2.14.21a4.14,4.14,0,0,0-.81-.41,2.82,2.82,0,0,0-2.32.44,5.05,5.05,0,0,0-1.71,3.15,17.48,17.48,0,0,1-1.19,4.6l-.19.35-.24-.32-.34-.44c-2.12-2.75-4-5.26-5.37-7.09-.67-.91-1.21-1.66-1.58-2.18A3.85,3.85,0,0,1,242.81,273Z"
            style="fill: rgb(38, 50, 56); transform-origin: 249.956px 278.425px;" id="elnvirmz0fwss" class="animable">
        </path>
        <path
            d="M253,387.56a1,1,0,0,1,0-.28c0-.2,0-.47,0-.79,0-.74.09-1.76.16-3.06.17-2.69.42-6.52.71-11.23.66-9.52,1.56-22.6,2.55-37.05l2.69-37c.37-4.71.67-8.53.88-11.22.11-1.3.2-2.32.27-3.05,0-.33.06-.59.08-.8a1,1,0,0,1,0-.26.7.7,0,0,1,0,.27l0,.79c0,.74-.1,1.76-.17,3.06-.17,2.69-.41,6.52-.71,11.23-.65,9.52-1.55,22.6-2.54,37.05s-2,27.53-2.7,37c-.37,4.71-.66,8.53-.87,11.22q-.18,1.95-.27,3.06c0,.32-.06.58-.08.79A.84.84,0,0,1,253,387.56Z"
            style="fill: rgb(38, 50, 56); transform-origin: 256.672px 335.19px;" id="elbz176vhr4yk" class="animable">
        </path>
        <path
            d="M220.07,298.6a9,9,0,0,1-.09,1.59c-.08,1.11-.2,2.56-.34,4.32-.27,3.64-.55,8.69-.86,14.27s-.65,10.62-1,14.27c-.18,1.82-.36,3.3-.51,4.31a8.75,8.75,0,0,1-.29,1.57,9,9,0,0,1,.09-1.59c.09-1.11.2-2.57.34-4.32.28-3.65.55-8.7.87-14.27s.64-10.63,1-14.28c.18-1.82.36-3.29.51-4.31A9.41,9.41,0,0,1,220.07,298.6Z"
            style="fill: rgb(38, 50, 56); transform-origin: 218.525px 318.765px;" id="el6prnyqg44ba" class="animable">
        </path>
        <path d="M260,280.26s-4.92,6.43-4.2,7.39l4.2,5.61h3s2.8-7.86,2.08-8.86S260,280.26,260,280.26Z"
            style="fill: rgb(255, 114, 94); transform-origin: 260.463px 286.76px;" id="el8ln1nz1hhqs" class="animable">
        </path>
        <polygon points="267.5 278.53 262.07 282.77 264.15 286.76 269.73 282.64 267.5 278.53"
            style="fill: rgb(255, 114, 94); transform-origin: 265.9px 282.645px;" id="elb8hm4jjetwd" class="animable">
        </polygon>
        <polygon points="251.55 281.21 256.5 285.34 259.24 281.21 252.99 276.46 251.55 281.21"
            style="fill: rgb(255, 114, 94); transform-origin: 255.395px 280.9px;" id="eluisr2ux2j9" class="animable">
        </polygon>
        <polygon points="259.94 293.25 252.39 360.91 259.82 384.43 269.73 361.12 263.21 292.45 259.94 293.25"
            style="fill: rgb(255, 114, 94); transform-origin: 261.06px 338.44px;" id="el1e6torc0l1u" class="animable">
        </polygon>
        <path
            d="M312.77,280.68a6.61,6.61,0,0,0-1-.67,4.24,4.24,0,0,0-3.11-.18,9.64,9.64,0,0,0-3.87,2.73,23.25,23.25,0,0,0-3.54,4.73,24,24,0,0,0-3,10.25c-.16,2.77.19,4.48.08,4.49a6.44,6.44,0,0,1-.26-1.19,19.55,19.55,0,0,1-.18-3.31,22.77,22.77,0,0,1,2.91-10.5,22.35,22.35,0,0,1,3.65-4.81,9.61,9.61,0,0,1,4.11-2.74,4.27,4.27,0,0,1,3.31.35,2.89,2.89,0,0,1,.71.58C312.73,280.57,312.78,280.67,312.77,280.68Z"
            style="fill: rgb(38, 50, 56); transform-origin: 305.326px 290.663px;" id="elyjfr73ucp5c" class="animable">
        </path>
    </g>
    <g id="freepik--character-1--inject-11" class="animable" style="transform-origin: 385.839px 310.75px;">
        <path
            d="M384.24,197c-6.41,3.93-10.86,10.5-13.5,17.53s-3.64,14.57-4.42,22A428.86,428.86,0,0,0,364.25,296c24.23,3.06,48.65,6.14,73,4.48-4.23-27.83-6.91-55.63-3.52-83.58"
            style="fill: rgb(38, 50, 56); transform-origin: 400.621px 248.973px;" id="elexzv4dqu1ia" class="animable">
        </path>
        <path
            d="M438.67,428.27,421,392.59l6.74-26.1c.79,5.53,1.49,10.33,1.49,10.33l37.85-2a2.4,2.4,0,0,0,2.25-2.74L462,319.88s-2.37-24.22-25.3-33.22h0l-.11,0c-.92-.36-1.88-.68-2.87-1-30.91-10.72-59.86-10.65-92.07.34,0,0-14.31,3.85-21.25,22.52s-14,46.11-14,46.11L338.5,366l.21-5.43,7.1,27.16-15.57,39.56,54.35,1.34Z"
            style="fill: rgb(255, 114, 94); transform-origin: 387.877px 353.159px;" id="elkkrptc8hos" class="animable">
        </path>
        <path
            d="M306.43,354.28l-3.61,17c-3.1,14.65,7.75,29.69,22.63,31.38l79.11,8.12a31.45,31.45,0,0,0,34.85-28.5h0l-99.74-9.5.62-9.58Z"
            style="fill: rgb(255, 114, 94); transform-origin: 370.849px 382.629px;" id="elw22ryvyf6xi" class="animable">
        </path>
        <path
            d="M405.36,371.67l6.14-1.14s14.56-15.93,17.29-16.15c2.25-.19,14.64-.07,19,0a1.5,1.5,0,0,1,1.48,1.5h0a1.5,1.5,0,0,1-1.45,1.5l-14.63.57-.07,1.18,14.65.19c1.5.12,2.45,2.48-2.32,2.91l-12.26.43v.76l12.43,1.74c.63.09,2.28.41,2.29,1.05,0,0,.76,1.55-2.79,2-1.21.15-12-.21-12-.21l.41,1,11.18,2.41a1.58,1.58,0,0,1,1.23,1.77h0a1.58,1.58,0,0,1-1.72,1.36l-11.93-1.1-11.72,9.35H404.87Z"
            style="fill: rgb(255, 190, 157); transform-origin: 427.07px 368.534px;" id="el50ioc08pkt" class="animable">
        </path>
        <path d="M366.48,278.3s15.41,78.8,20.84,78.23S418.22,281,418.22,281,385.67,271.09,366.48,278.3Z"
            style="fill: rgb(250, 250, 250); transform-origin: 392.35px 316.102px;" id="elwb152dl71h" class="animable">
        </path>
        <path
            d="M434.67,354.58c-.14,0-.26-5.44-.26-12.14s.12-12.13.26-12.13.26,5.43.26,12.13S434.82,354.58,434.67,354.58Z"
            style="fill: rgb(38, 50, 56); transform-origin: 434.67px 342.445px;" id="eltub55v5d46d" class="animable">
        </path>
        <path
            d="M340.07,355.09a24.2,24.2,0,0,1,.32-3.49c.27-2.16.67-5.12,1.15-8.39s.93-6.24,1.29-8.37a23.69,23.69,0,0,1,.69-3.45,24.27,24.27,0,0,1-.32,3.5c-.27,2.15-.67,5.12-1.15,8.39s-.93,6.22-1.29,8.36A23.69,23.69,0,0,1,340.07,355.09Z"
            style="fill: rgb(38, 50, 56); transform-origin: 341.795px 343.24px;" id="elguer27eex4j" class="animable">
        </path>
        <path
            d="M384.59,428.58a3.18,3.18,0,0,1,0-.73c0-.53,0-1.22,0-2.09,0-1.82,0-4.45.07-7.7.12-6.5.47-15.47.92-25.37s.85-18.87,1.07-25.37c.09-3.2.17-5.81.23-7.69,0-.86,0-1.56.06-2.09a3.47,3.47,0,0,1,.06-.73,4.14,4.14,0,0,1,0,.73q0,.79,0,2.1c0,1.81,0,4.44-.06,7.69-.12,6.5-.48,15.47-.92,25.38s-.86,18.87-1.07,25.36c-.1,3.21-.18,5.82-.23,7.69,0,.87,0,1.57-.07,2.09A5.94,5.94,0,0,1,384.59,428.58Z"
            style="fill: rgb(38, 50, 56); transform-origin: 385.793px 392.695px;" id="elf7tt4z11vvi" class="animable">
        </path>
        <path
            d="M418.09,280.87s.05.34.17,1a14.2,14.2,0,0,0,.79,2.72,29.15,29.15,0,0,0,2,4,56.69,56.69,0,0,1,2.83,5.28,12.72,12.72,0,0,1,1.2,7.16,9.23,9.23,0,0,1-1.61,3.77,25.23,25.23,0,0,1-2.82,3.26,51,51,0,0,0-6,6.88,16.39,16.39,0,0,0-3.09,9.06,11.17,11.17,0,0,0,1.06,4.74,42.5,42.5,0,0,1,1.94,4.49,6.61,6.61,0,0,1,.31,2.42,5,5,0,0,1-.75,2.3,12.43,12.43,0,0,1-3.33,3.12l-12.53,9.24-8.47,6.18-2.32,1.67-.61.42-.22.13s.06-.07.19-.18l.58-.46,2.26-1.74L398,350l12.46-9.32a11.85,11.85,0,0,0,3.19-3,4.46,4.46,0,0,0,.68-2.07,6.27,6.27,0,0,0-.3-2.25,40.92,40.92,0,0,0-1.93-4.42A11.59,11.59,0,0,1,411,324a16.81,16.81,0,0,1,3.19-9.34,49.92,49.92,0,0,1,6.08-6.94c2.05-2,3.94-4.21,4.34-6.77a12.26,12.26,0,0,0-1.11-6.93,55.63,55.63,0,0,0-2.75-5.29,29.34,29.34,0,0,1-1.93-4.09,12.63,12.63,0,0,1-.7-2.78,7,7,0,0,1-.07-.74A.78.78,0,0,1,418.09,280.87Z"
            style="fill: rgb(38, 50, 56); transform-origin: 405.908px 319.79px;" id="elv29lk2pajag" class="animable">
        </path>
        <path
            d="M387.26,355.72l-.24,0-.71-.13a22.46,22.46,0,0,1-2.67-.73,26.64,26.64,0,0,1-8.79-5,26.09,26.09,0,0,1-8.07-12.6,26.76,26.76,0,0,1-1-8.86,28.89,28.89,0,0,1,.63-4.68,10.89,10.89,0,0,0,.13-4.68,3.87,3.87,0,0,0-1.21-1.89,6.43,6.43,0,0,0-2.06-1c-.74-.25-1.51-.45-2.26-.76a6.31,6.31,0,0,1-2-1.32,7.88,7.88,0,0,1-2.06-4.13,16.34,16.34,0,0,1-.24-4.39,59.71,59.71,0,0,1,3.28-14.71,61.3,61.3,0,0,1,4.2-9.25c.59-1,1.07-1.84,1.42-2.36l.39-.6a.81.81,0,0,1,.15-.2s0,.08-.1.22l-.35.63c-.32.54-.77,1.36-1.34,2.41a67,67,0,0,0-4,9.27,62.43,62.43,0,0,0-3.15,14.62,16.59,16.59,0,0,0,.26,4.26,7.52,7.52,0,0,0,1.92,3.87,6,6,0,0,0,1.87,1.2c.7.29,1.46.49,2.23.75a6.74,6.74,0,0,1,2.22,1.12,4.36,4.36,0,0,1,1.38,2.15,11.26,11.26,0,0,1-.12,4.91,30,30,0,0,0-.63,4.62,26.69,26.69,0,0,0,1,8.7,25.92,25.92,0,0,0,7.85,12.45,27.55,27.55,0,0,0,8.62,5.13c1.12.4,2,.66,2.63.82l.69.18A1.33,1.33,0,0,1,387.26,355.72Z"
            style="fill: rgb(38, 50, 56); transform-origin: 371.959px 317.085px;" id="elvroc7gmk56f" class="animable">
        </path>
        <path d="M428.88,371.78l-66.27-2.14.1,22,43.88,9.64,30.87,4.93c19.18,0,34.53-17.61,31.56-36.56l-.08,0Z"
            style="fill: rgb(255, 114, 94); transform-origin: 416px 387.925px;" id="elmjyaks0q51q" class="animable">
        </path>
        <path
            d="M447.12,371.36a4.87,4.87,0,0,1-.86.06l-2.46.07-9.06.16c-7.65.12-18.22.25-29.9.13s-22.25-.53-29.89-1c-3.82-.26-6.9-.5-9-.72l-2.45-.25a5.11,5.11,0,0,1-.86-.12,5.11,5.11,0,0,1,.86,0l2.46.15c2.14.15,5.23.34,9,.55,7.64.42,18.2.79,29.88.9s22.23,0,29.88,0h9.07l2.46,0A5.82,5.82,0,0,1,447.12,371.36Z"
            style="fill: rgb(38, 50, 56); transform-origin: 404.88px 370.75px;" id="elmpasn9hk317" class="animable">
        </path>
        <path
            d="M362.05,371.67l-6.14-1.14s-14.56-15.93-17.3-16.15c-2.24-.19-14.63-.07-18.95,0a1.5,1.5,0,0,0-1.48,1.5h0a1.5,1.5,0,0,0,1.44,1.5l14.64.57.07,1.18-14.66.19c-1.49.12-2.45,2.48,2.33,2.91l12.26.43v.76l-12.43,1.74c-.63.09-2.28.41-2.3,1.05,0,0-.75,1.55,2.79,2,1.22.15,12-.21,12-.21l-.42,1-11.17,2.41a1.6,1.6,0,0,0-1.24,1.77h0a1.59,1.59,0,0,0,1.72,1.36l11.94-1.1,11.72,9.35h15.66Z"
            style="fill: rgb(255, 190, 157); transform-origin: 340.355px 368.534px;" id="ela9rs5u5x5w6"
            class="animable"></path>
        <path
            d="M436.28,405.85a3.27,3.27,0,0,1-.75,0l-2.14-.23c-1.87-.21-4.55-.55-7.87-1-6.64-.92-15.78-2.37-25.81-4.33s-19-4.08-25.54-5.74c-3.24-.82-5.86-1.52-7.66-2l-2.07-.6a5.13,5.13,0,0,1-.72-.24,3.6,3.6,0,0,1,.74.14l2.1.5,7.7,1.88c6.51,1.56,15.53,3.61,25.55,5.58s19.15,3.47,25.76,4.48l7.84,1.17,2.13.33A6.43,6.43,0,0,1,436.28,405.85Z"
            style="fill: rgb(38, 50, 56); transform-origin: 400px 398.791px;" id="elxfpahnwr3pq" class="animable">
        </path>
        <path
            d="M363.31,391.73a16.83,16.83,0,0,1-.58-3.13c-.26-2-.54-4.66-.7-7.65s-.15-5.72-.09-7.69a17.27,17.27,0,0,1,.25-3.17,21.49,21.49,0,0,1,.12,3.18c0,2,.09,4.66.24,7.65s.38,5.68.55,7.63A24,24,0,0,1,363.31,391.73Z"
            style="fill: rgb(38, 50, 56); transform-origin: 362.605px 380.91px;" id="ellg55idtdro" class="animable">
        </path>
        <path
            d="M370.55,392.59a3.39,3.39,0,0,1-.29-.84c-.15-.54-.35-1.34-.55-2.33a57,57,0,0,1-1-15.78c.08-1,.18-1.83.27-2.39a2.92,2.92,0,0,1,.18-.86,27.87,27.87,0,0,1-.08,3.27c-.08,2-.11,4.8.08,7.87s.55,5.83.87,7.82A26.4,26.4,0,0,1,370.55,392.59Z"
            style="fill: rgb(38, 50, 56); transform-origin: 369.548px 381.49px;" id="elrwfjjo3s5zi" class="animable">
        </path>
        <path
            d="M364.43,373.61c.06.06-.32.33-.31,1a1.21,1.21,0,0,0,.4.9,1,1,0,0,0,1.11,0,1,1,0,0,0,.53-1,1.2,1.2,0,0,0-.57-.8c-.53-.32-1-.13-1-.21s.41-.43,1.16-.11a1.5,1.5,0,0,1,.88,1,1.52,1.52,0,0,1-2.43,1.39,1.49,1.49,0,0,1-.46-1.27C363.86,373.74,364.43,373.54,364.43,373.61Z"
            style="fill: rgb(38, 50, 56); transform-origin: 365.185px 374.674px;" id="elr7xlpykbb2e" class="animable">
        </path>
        <path
            d="M376.48,395.84a2.77,2.77,0,0,1-.68,0c-.45,0-1.1,0-1.95,0a52.79,52.79,0,0,0-7.11.67,104.89,104.89,0,0,0-10.35,2.3c-3.87,1-8.09,2.25-12.62,3.24a54.14,54.14,0,0,1-13,1.41,32.87,32.87,0,0,1-10.47-2,23.85,23.85,0,0,1-6.26-3.53,15.79,15.79,0,0,1-1.45-1.31,3,3,0,0,1-.46-.5s.69.64,2,1.65a24.68,24.68,0,0,0,6.26,3.34A32.93,32.93,0,0,0,330.81,403a55,55,0,0,0,12.85-1.44c4.5-1,8.73-2.2,12.61-3.2a99.09,99.09,0,0,1,10.42-2.2,47.14,47.14,0,0,1,7.16-.5c.85,0,1.51,0,1.95.09A3.63,3.63,0,0,1,376.48,395.84Z"
            style="fill: rgb(38, 50, 56); transform-origin: 344.305px 399.562px;" id="elxmk9p2fgvv" class="animable">
        </path>
        <path
            d="M405.63,287.58c1.57-8.78,3.39-18,3.39-18s11.66.11,16.61-14.25c4.72-13.7,8.13-46.66,8.13-46.66h0a43.12,43.12,0,0,0-49.14,2.51h0L373,282.76c-1.35,8.31,4.72,16.09,13.63,17.46h0C395.62,301.61,404.13,296,405.63,287.58Z"
            style="fill: rgb(255, 190, 157); transform-origin: 403.286px 251.302px;" id="el42nom2zexo8"
            class="animable"></path>
        <path
            d="M425.09,233.35a1.92,1.92,0,0,1-2.16,1.59,1.83,1.83,0,0,1-1.66-2.05,1.93,1.93,0,0,1,2.17-1.59A1.84,1.84,0,0,1,425.09,233.35Z"
            style="fill: rgb(38, 50, 56); transform-origin: 423.179px 233.12px;" id="eltbwwabsyya" class="animable">
        </path>
        <path
            d="M428.54,231.77c-.28.21-1.53-1.11-3.57-1.46s-3.71.4-3.89.11c-.09-.12.23-.53,1-.89a5.35,5.35,0,0,1,3.17-.4,5.13,5.13,0,0,1,2.79,1.48C428.54,231.2,428.67,231.68,428.54,231.77Z"
            style="fill: rgb(38, 50, 56); transform-origin: 424.826px 230.419px;" id="eltxorb0hyglg" class="animable">
        </path>
        <path
            d="M404.15,230a1.93,1.93,0,0,1-2.16,1.59,1.84,1.84,0,0,1-1.66-2,1.94,1.94,0,0,1,2.17-1.6A1.85,1.85,0,0,1,404.15,230Z"
            style="fill: rgb(38, 50, 56); transform-origin: 402.24px 229.79px;" id="eluwlbvs57bf9" class="animable">
        </path>
        <path
            d="M407.13,228.77c-.28.2-1.53-1.11-3.57-1.47s-3.71.41-3.89.12c-.09-.13.22-.54,1-.9a5.28,5.28,0,0,1,3.17-.39,5.06,5.06,0,0,1,2.79,1.47C407.13,228.19,407.26,228.68,407.13,228.77Z"
            style="fill: rgb(38, 50, 56); transform-origin: 403.416px 227.415px;" id="elsgu8lb0vzi" class="animable">
        </path>
        <path
            d="M411.86,245.19a14.35,14.35,0,0,1,3.42,0c.53,0,1,0,1.19-.32a2.7,2.7,0,0,0-.07-1.6c-.27-1.35-.55-2.76-.84-4.24-1.15-6-1.88-10.94-1.63-11s1.36,4.8,2.51,10.82c.27,1.49.53,2.9.77,4.25a3.09,3.09,0,0,1-.09,2.09,1.31,1.31,0,0,1-1,.61,3.33,3.33,0,0,1-.91,0A13.21,13.21,0,0,1,411.86,245.19Z"
            style="fill: rgb(38, 50, 56); transform-origin: 414.605px 236.93px;" id="elws1kp49f0c" class="animable">
        </path>
        <path d="M409,269.58a38.27,38.27,0,0,1-18.86-8.77s3,11,18,12.22Z"
            style="fill: rgb(235, 153, 110); transform-origin: 399.57px 266.92px;" id="elg22bfpuw0fa" class="animable">
        </path>
        <path
            d="M410.14,250a3.76,3.76,0,0,0-3.06-2,3.38,3.38,0,0,0-2.53.84,2.14,2.14,0,0,0-.59,2.4,2.51,2.51,0,0,0,2.55,1.15,7.93,7.93,0,0,0,2.88-1.1,2.31,2.31,0,0,0,.69-.5.68.68,0,0,0,.13-.76"
            style="fill: rgb(235, 153, 110); transform-origin: 407.042px 250.206px;" id="elbxcby0atgn6"
            class="animable"></path>
        <path
            d="M405.62,245.55c.33,0-.06,2.25,1.56,4.16s4,2.07,4,2.39c0,.14-.6.33-1.6.18a5.56,5.56,0,0,1-3.34-1.86A4.9,4.9,0,0,1,405,247C405.12,246,405.47,245.51,405.62,245.55Z"
            style="fill: rgb(38, 50, 56); transform-origin: 408.089px 248.941px;" id="el4urdnm09fat" class="animable">
        </path>
        <path
            d="M394.61,200.62c3.95,8.71,16.75,19.31,26.63,23.07-.9-1.8-6.45-6.86-7.35-8.65,4,4.33,9.75,10.21,15.84,11.68a3.78,3.78,0,0,0,2.18.07,2.94,2.94,0,0,0,1.51-2.11,63,63,0,0,0,2.08-13.45A15,15,0,0,0,432,200.7c-3.37-3.79-8.87-5.6-14.16-6.73-4.44-.94-9.08-1.54-13.46-.7s-8.46,3.36-9.77,7.07"
            style="fill: rgb(38, 50, 56); transform-origin: 415.068px 209.893px;" id="eljxxp82jz8fq" class="animable">
        </path>
        <path
            d="M371.05,233.42a83.34,83.34,0,0,1,.38-10.13c1-7.69,3.39-35.66,29.2-28.46L397.89,202s2,18-11.27,27.66c0,0,.06,18-9.12,24.45,0,0-6.4-12.18-6.45-20.68"
            style="fill: rgb(38, 50, 56); transform-origin: 385.829px 223.883px;" id="eljwzu2vjiaj" class="animable">
        </path>
        <path
            d="M387.17,228.43a9,9,0,0,0-4.81-.53,6.25,6.25,0,0,0-4,2.55,6.52,6.52,0,0,0-.87,4.71,11,11,0,0,0,2,4.45A7.5,7.5,0,0,0,382,242a3.58,3.58,0,0,0,3.38.07"
            style="fill: rgb(255, 190, 157); transform-origin: 382.269px 235.121px;" id="el486b296kr61"
            class="animable"></path>
        <path
            d="M384.61,237.86c.17.09-.68.93-2.06.28a3.14,3.14,0,0,1-1.51-1.87,6.91,6.91,0,0,1-.32-2.76,4.19,4.19,0,0,1,1.15-2.67,2.8,2.8,0,0,1,2.3-.86c1.49.23,1.77,1.34,1.59,1.34s-.62-.53-1.63-.47a2.7,2.7,0,0,0-2.19,2.76c-.11,1.66.25,3.26,1.05,3.78S384.54,237.71,384.61,237.86Z"
            style="fill: rgb(235, 153, 110); transform-origin: 383.251px 234.176px;" id="elczyas5o02bq"
            class="animable"></path>
        <path
            d="M384.59,242.06c-4,23.91-.75,48.35,0,72.59.07,2.32.09,4.75-1,6.82-1.59,3.13-5.31,4.66-8.82,4.87s-7-.6-10.49-.89c-.38-2.32-.75-4.65-1.13-7-1.17,2.68-2.34,5.35-3.5,8q2.31-25.5,5.06-51"
            style="fill: rgb(38, 50, 56); transform-origin: 372.134px 284.255px;" id="eldtde1q77uhb" class="animable">
        </path>
    </g>
    <defs>
        <filter id="active" height="200%">
            <feMorphology in="SourceAlpha" result="DILATED" operator="dilate" radius="2"></feMorphology>
            <feFlood flood-color="#32DFEC" flood-opacity="1" result="PINK"></feFlood>
            <feComposite in="PINK" in2="DILATED" operator="in" result="OUTLINE"></feComposite>
            <feMerge>
                <feMergeNode in="OUTLINE"></feMergeNode>
                <feMergeNode in="SourceGraphic"></feMergeNode>
            </feMerge>
        </filter>
        <filter id="hover" height="200%">
            <feMorphology in="SourceAlpha" result="DILATED" operator="dilate" radius="2"></feMorphology>
            <feFlood flood-color="#ff0000" flood-opacity="0.5" result="PINK"></feFlood>
            <feComposite in="PINK" in2="DILATED" operator="in" result="OUTLINE"></feComposite>
            <feMerge>
                <feMergeNode in="OUTLINE"></feMergeNode>
                <feMergeNode in="SourceGraphic"></feMergeNode>
            </feMerge>
            <feColorMatrix type="matrix"
                values="0   0   0   0   0                0   1   0   0   0                0   0   0   0   0                0   0   0   1   0 ">
            </feColorMatrix>
        </filter>
    </defs>
</svg>